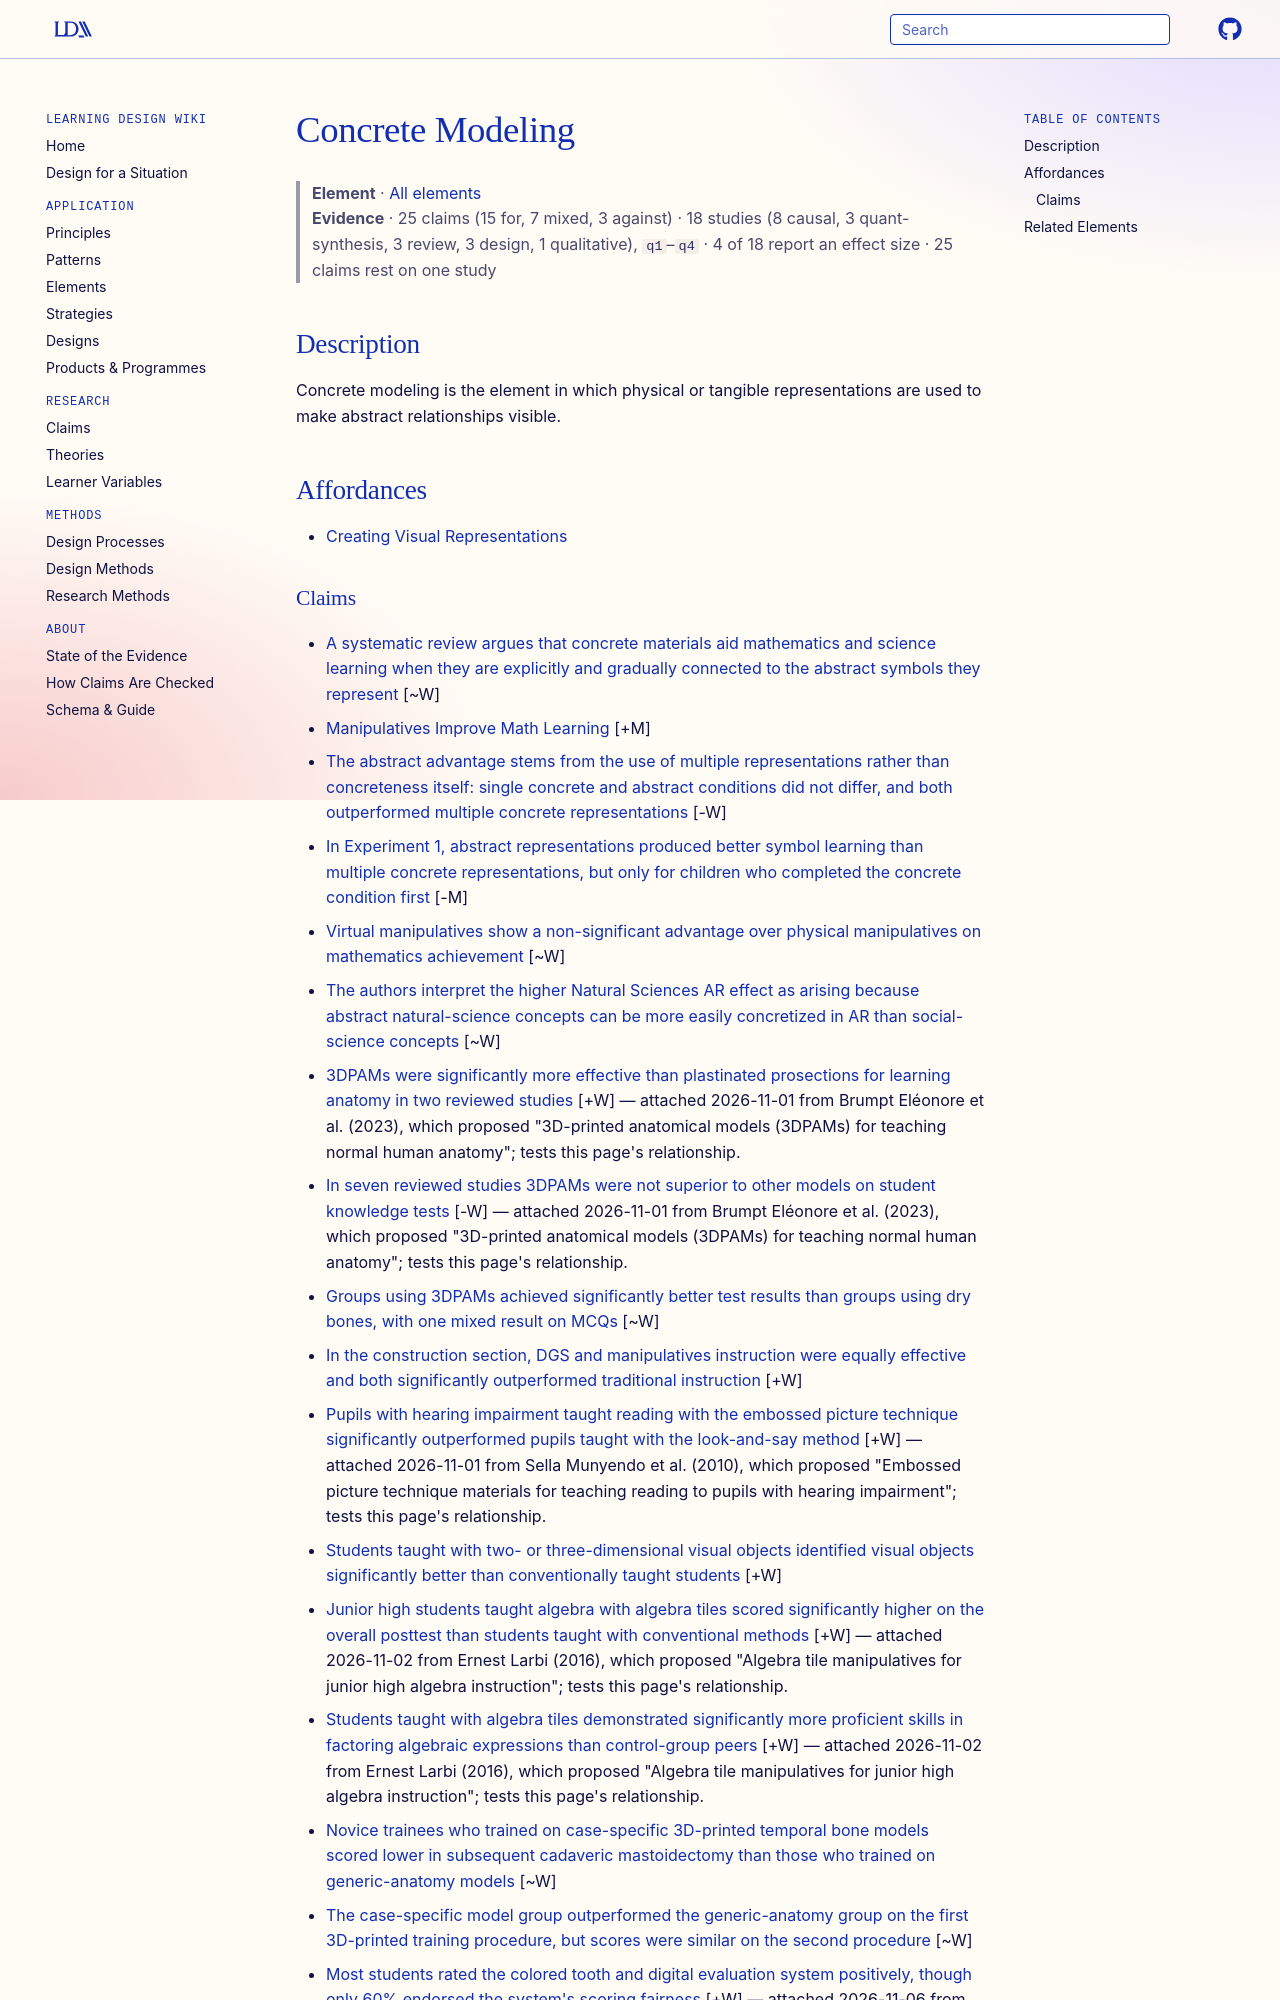

repository: Learning-Design-Alliance/learning-wiki · page: elements/concrete-modeling/index.html · generator: mkdocs

---
type: element
id: concrete-modeling
title: Concrete Modeling
description: Concrete modeling is the element in which physical or tangible representations are used to make abstract relationships visible.
canonical: true
status: review
generated:
  by: codex/unspecified
  at: 2026-04-08
---

# Concrete Modeling

> **Element** · [All elements](index.md)
> **Evidence** · 25 claims (15 for, 7 mixed, 3 against) · 18 studies (8 causal, 3 quant-synthesis, 3 review, 3 design, 1 qualitative), `q1`–`q4` · 4 of 18 report an effect size · 25 claims rest on one study

## Description
Concrete modeling is the element in which physical or tangible representations are used to make abstract relationships visible.

## Affordances
- [Creating Visual Representations](../principles/dual-coding.md)
